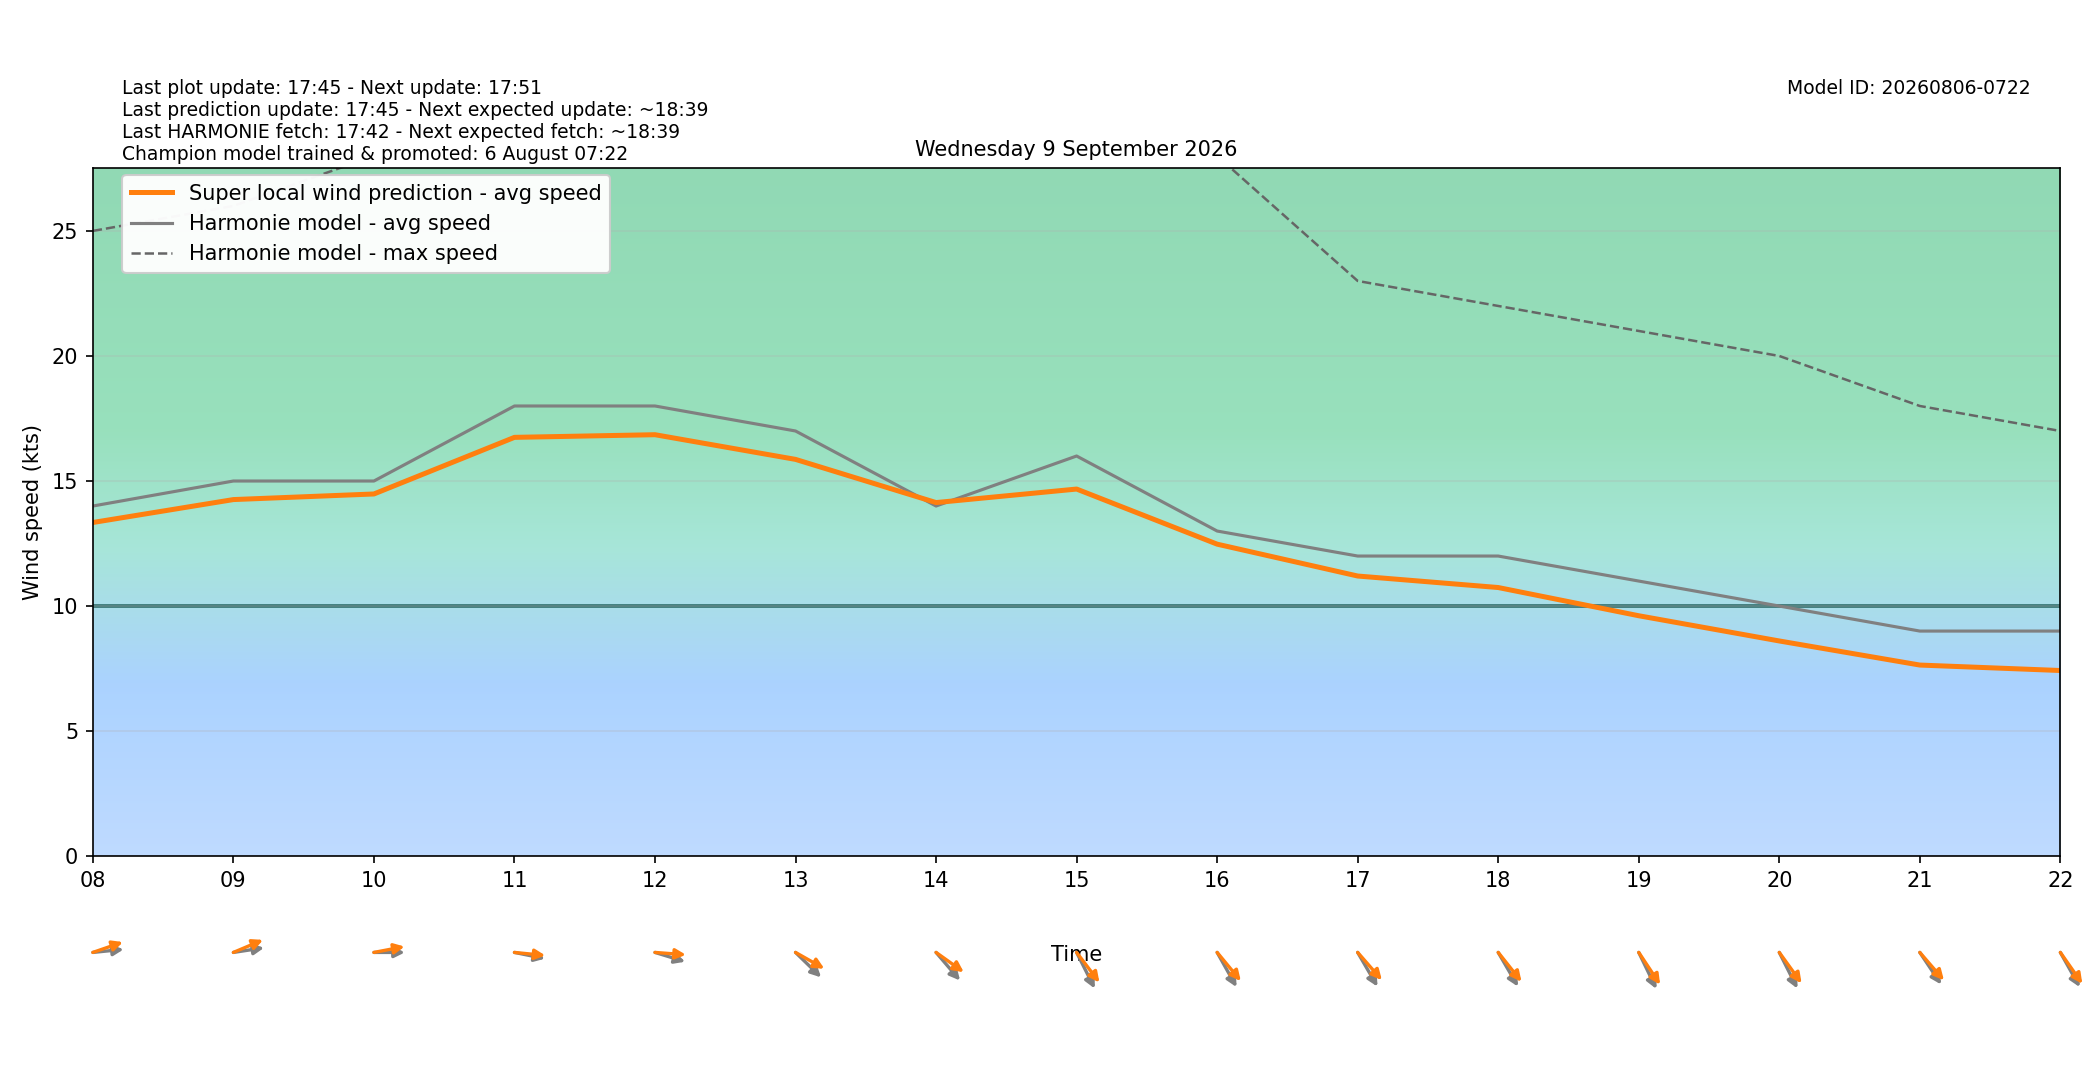

The data file committed next to this chart (first rows):
target_time_utc, target_time_local, hour_utc, hour_local, forecast_wind_speed, forecast_wind_min, forecast_wind_max, lstm_pred_wind_speed, delta_speed_lstm_minus_forecast, forecast_wind_dir_deg, lstm_pred_wind_dir_deg, delta_dir_lstm_minus_forecast
2026-09-08T22:00:00Z, 2026-09-09T00:00:00+0200, 22, 00, 12.0, 12.0, 21.0, 10.32, -1.68, 289.0, 283.8, -5.216
2026-09-08T23:00:00Z, 2026-09-09T01:00:00+0200, 23, 01, 13.0, 13.0, 23.0, 11.5, -1.501, 276.0, 270.9, -5.092
2026-09-09T00:00:00Z, 2026-09-09T02:00:00+0200, 00, 02, 13.0, 13.0, 23.0, 11.62, -1.378, 275.0, 268.7, -6.292
2026-09-09T01:00:00Z, 2026-09-09T03:00:00+0200, 01, 03, 12.0, 12.0, 22.0, 10.94, -1.059, 272.0, 265.7, -6.334
2026-09-09T02:00:00Z, 2026-09-09T04:00:00+0200, 02, 04, 12.0, 12.0, 22.0, 11.07, -0.9264, 272.0, 265.7, -6.277
2026-09-09T03:00:00Z, 2026-09-09T05:00:00+0200, 03, 05, 13.0, 13.0, 24.0, 12.13, -0.874, 267.0, 259.9, -7.127
2026-09-09T04:00:00Z, 2026-09-09T06:00:00+0200, 04, 06, 13.0, 13.0, 24.0, 12.29, -0.7142, 265.0, 259.2, -5.762
2026-09-09T05:00:00Z, 2026-09-09T07:00:00+0200, 05, 07, 13.0, 13.0, 23.0, 12.4, -0.6022, 264.0, 256.2, -7.772
2026-09-09T06:00:00Z, 2026-09-09T08:00:00+0200, 06, 08, 14.0, 14.0, 25.0, 13.34, -0.6586, 266.0, 256.6, -9.444
2026-09-09T07:00:00Z, 2026-09-09T09:00:00+0200, 07, 09, 15.0, 15.0, 26.0, 14.26, -0.7421, 264.0, 253.7, -10.31
2026-09-09T08:00:00Z, 2026-09-09T10:00:00+0200, 08, 10, 15.0, 15.0, 28.0, 14.48, -0.5182, 270.0, 262.4, -7.555
2026-09-09T09:00:00Z, 2026-09-09T11:00:00+0200, 09, 11, 18.0, 18.0, 31.0, 16.75, -1.254, 278.0, 273.9, -4.089
2026-09-09T10:00:00Z, 2026-09-09T12:00:00+0200, 10, 12, 18.0, 18.0, 32.0, 16.85, -1.148, 282.0, 273, -9.007
2026-09-09T11:00:00Z, 2026-09-09T13:00:00+0200, 11, 13, 17.0, 17.0, 33.0, 15.86, -1.135, 304.0, 291.3, -12.65
2026-09-09T12:00:00Z, 2026-09-09T14:00:00+0200, 12, 14, 14.0, 14.0, 35.0, 14.14, 0.138, 309.0, 296.2, -12.76
2026-09-09T13:00:00Z, 2026-09-09T15:00:00+0200, 13, 15, 16.0, 16.0, 34.0, 14.68, -1.321, 324.0, 312.3, -11.67
2026-09-09T14:00:00Z, 2026-09-09T16:00:00+0200, 14, 16, 13.0, 13.0, 28.0, 12.48, -0.525, 321.0, 309.9, -11.1
2026-09-09T15:00:00Z, 2026-09-09T17:00:00+0200, 15, 17, 12.0, 12.0, 23.0, 11.2, -0.7989, 320.0, 308.4, -11.62
2026-09-09T16:00:00Z, 2026-09-09T18:00:00+0200, 16, 18, 12.0, 12.0, 22.0, 10.74, -1.259, 320.0, 311.1, -8.933
2026-09-09T17:00:00Z, 2026-09-09T19:00:00+0200, 17, 19, 11.0, 11.0, 21.0, 9.613, -1.387, 325.0, 316.2, -8.803
2026-09-09T18:00:00Z, 2026-09-09T20:00:00+0200, 18, 20, 10.0, 10.0, 20.0, 8.604, -1.396, 324.0, 313.8, -10.19
2026-09-09T19:00:00Z, 2026-09-09T21:00:00+0200, 19, 21, 9.0, 9.0, 18.0, 7.641, -1.359, 316.0, 308.7, -7.282
2026-09-09T20:00:00Z, 2026-09-09T22:00:00+0200, 20, 22, 9.0, 9.0, 17.0, 7.423, -1.577, 321.0, 314.7, -6.284
2026-09-09T21:00:00Z, 2026-09-09T23:00:00+0200, 21, 23, 8.0, 8.0, 16.0, 6.654, -1.346, 312.0, 304, -7.975
